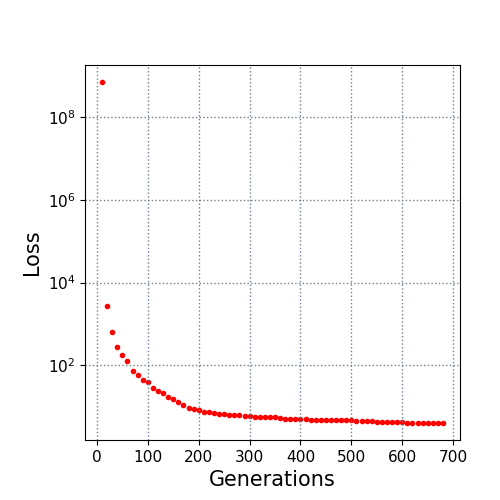

The data file committed next to this chart (first rows):
10.0, 700000000.0
20.0, 2703
30.0, 655.8
40.0, 284.3
50.0, 174.5
60.0, 129.2
70.0, 71.24
80.0, 58.98
90.0, 45.03
100.0, 38.74
110.0, 27.74
120.0, 24.31
130.0, 20.87
140.0, 17.2
150.0, 15.1
160.0, 13.35
170.0, 10.89
180.0, 9.063
190.0, 8.713
200.0, 8.204
210.0, 7.458
220.0, 7.458
230.0, 7.029
240.0, 6.837
250.0, 6.498
260.0, 6.351
270.0, 6.315
280.0, 6.315
290.0, 6.061
300.0, 6.035
310.0, 5.766
320.0, 5.681
330.0, 5.68
340.0, 5.68
350.0, 5.675
360.0, 5.391
370.0, 5.083
380.0, 5.06
390.0, 5.015
400.0, 4.915
410.0, 4.914
420.0, 4.852
430.0, 4.772
440.0, 4.715
450.0, 4.693
460.0, 4.693
470.0, 4.68
480.0, 4.655
490.0, 4.655
500.0, 4.655
510.0, 4.561
520.0, 4.531
530.0, 4.509
540.0, 4.504
550.0, 4.352
560.0, 4.352
570.0, 4.352
580.0, 4.3
590.0, 4.181
600.0, 4.166
610.0, 4.127
... 7 more rows
